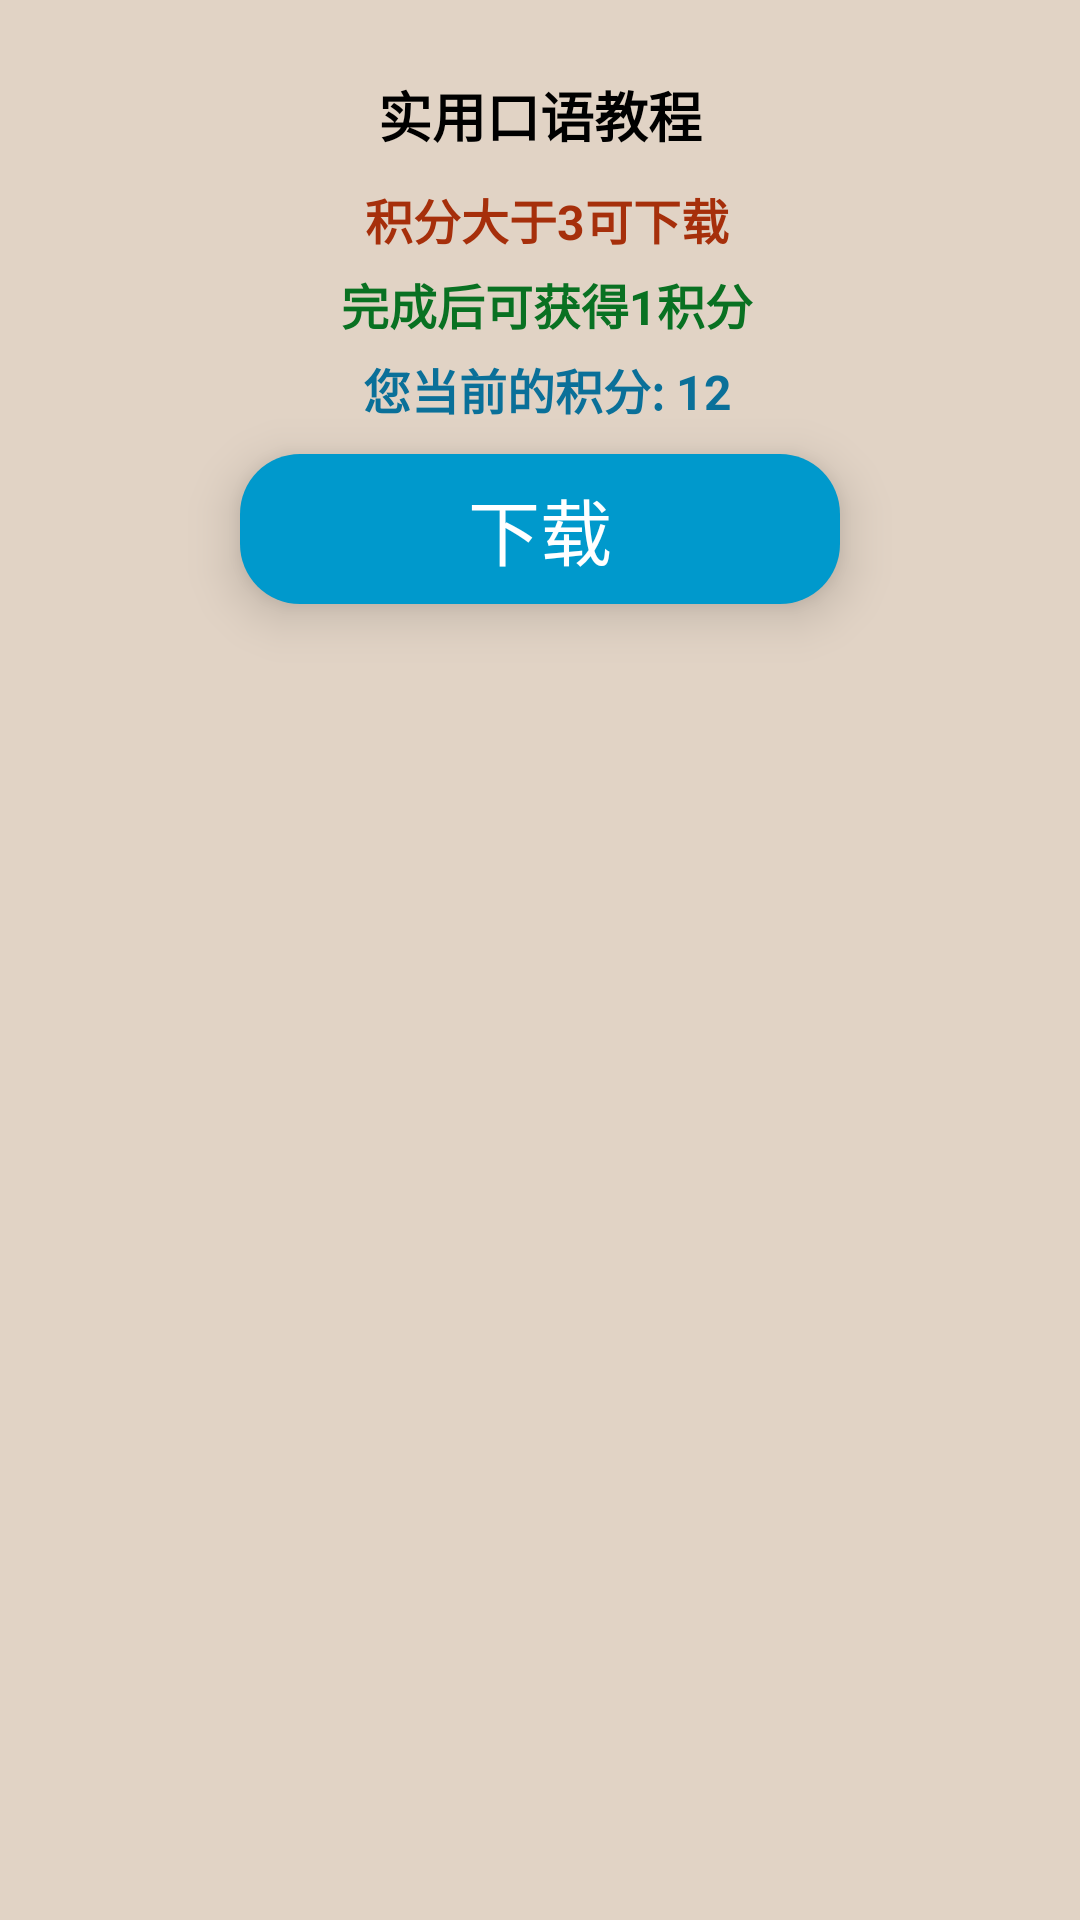

Here is an Android app screen rendered from its layout file. Give the layout XML and the strings, colors and styles it references.
<!-- AndroidManifest.xml: application theme AppTheme -->
<!-- res/layout/dialog_item_info.xml -->
<?xml version="1.0" encoding="utf-8"?>
<LinearLayout xmlns:android="http://schemas.android.com/apk/res/android"
    android:layout_width="match_parent"
    android:layout_height="match_parent"
    android:background="#e1d3c5"
    android:orientation="vertical"
    android:paddingBottom="20dp"
    android:paddingLeft="50dp"
    android:paddingRight="50dp"
    android:paddingTop="20dp">

    <TextView
        android:id="@+id/lib_name"
        android:layout_width="match_parent"
        android:layout_height="wrap_content"
        android:layout_margin="5dp"
        android:gravity="center"
        android:text="实用口语教程"
        android:textColor="#000"
        android:textSize="18sp"
        android:textStyle="bold" />

    <TextView
        android:id="@+id/lib_level"
        android:layout_width="match_parent"
        android:layout_height="wrap_content"
        android:layout_marginLeft="5dp"
        android:layout_marginTop="5dp"
        android:gravity="center"
        android:text="积分大于3可下载"
        android:textColor="#a62f0b"
        android:textSize="16sp"
        android:textStyle="bold" />

    <TextView
        android:id="@+id/lib_score"
        android:layout_width="match_parent"
        android:layout_height="wrap_content"
        android:layout_marginLeft="5dp"
        android:layout_marginTop="5dp"
        android:gravity="center"
        android:text="完成后可获得1积分"
        android:textColor="#097122"
        android:textSize="16sp"
        android:textStyle="bold" />

    <TextView
        android:id="@+id/my_score"
        android:layout_width="match_parent"
        android:layout_height="wrap_content"
        android:layout_marginLeft="5dp"
        android:layout_marginTop="5dp"
        android:gravity="center"
        android:text="您当前的积分: 12"
        android:textColor="#0a7099"
        android:textSize="16sp"
        android:textStyle="bold" />

    <TextView
        android:id="@+id/lib_download"
        style="@style/text_button"
        android:layout_height="50dp"
        android:layout_marginTop="10dp"
        android:text="下载" />

</LinearLayout>
<!-- resources referenced by this layout -->
<resources>
  <style name="text_button">
          <item name="android:layout_height">100dp</item>
          <item name="android:layout_width">match_parent</item>
          <item name="android:layout_centerHorizontal">true</item>
          <item name="android:layout_marginRight">30dp</item>
          <item name="android:layout_marginLeft">30dp</item>
          <item name="android:layout_below">@id/drop_group</item>
          <item name="android:gravity">center</item>
          <item name="android:textSize">24sp</item>
          <item name="android:textColor">@android:color/white</item>
          <item name="android:elevation">10dp</item>
          <item name="android:background">@drawable/text_button</item>
      </style>
  <style name="AppTheme" parent="Theme.AppCompat.Light.DarkActionBar">
          
          <item name="colorPrimary">@color/colorPrimary</item>
          <item name="colorPrimaryDark">@color/colorPrimaryDark</item>
          <item name="colorAccent">@color/colorAccent</item>
      </style>
  <!-- drawable text_button (drawable) -->
  <?xml version="1.0" encoding="utf-8"?>
  <shape xmlns:android="http://schemas.android.com/apk/res/android"
      android:shape="rectangle">
  
      <corners android:radius="20dp" />
      <solid android:color="@android:color/holo_blue_dark" />
  </shape>
  <!-- not gathered from this repository: default colours our renderer supplied (Android Studio template values) -->
  <color name="colorPrimary">#FF6200EE</color>
  <color name="colorPrimaryDark">#FF3700B3</color>
  <color name="colorAccent">#FF03DAC5</color>
</resources>
